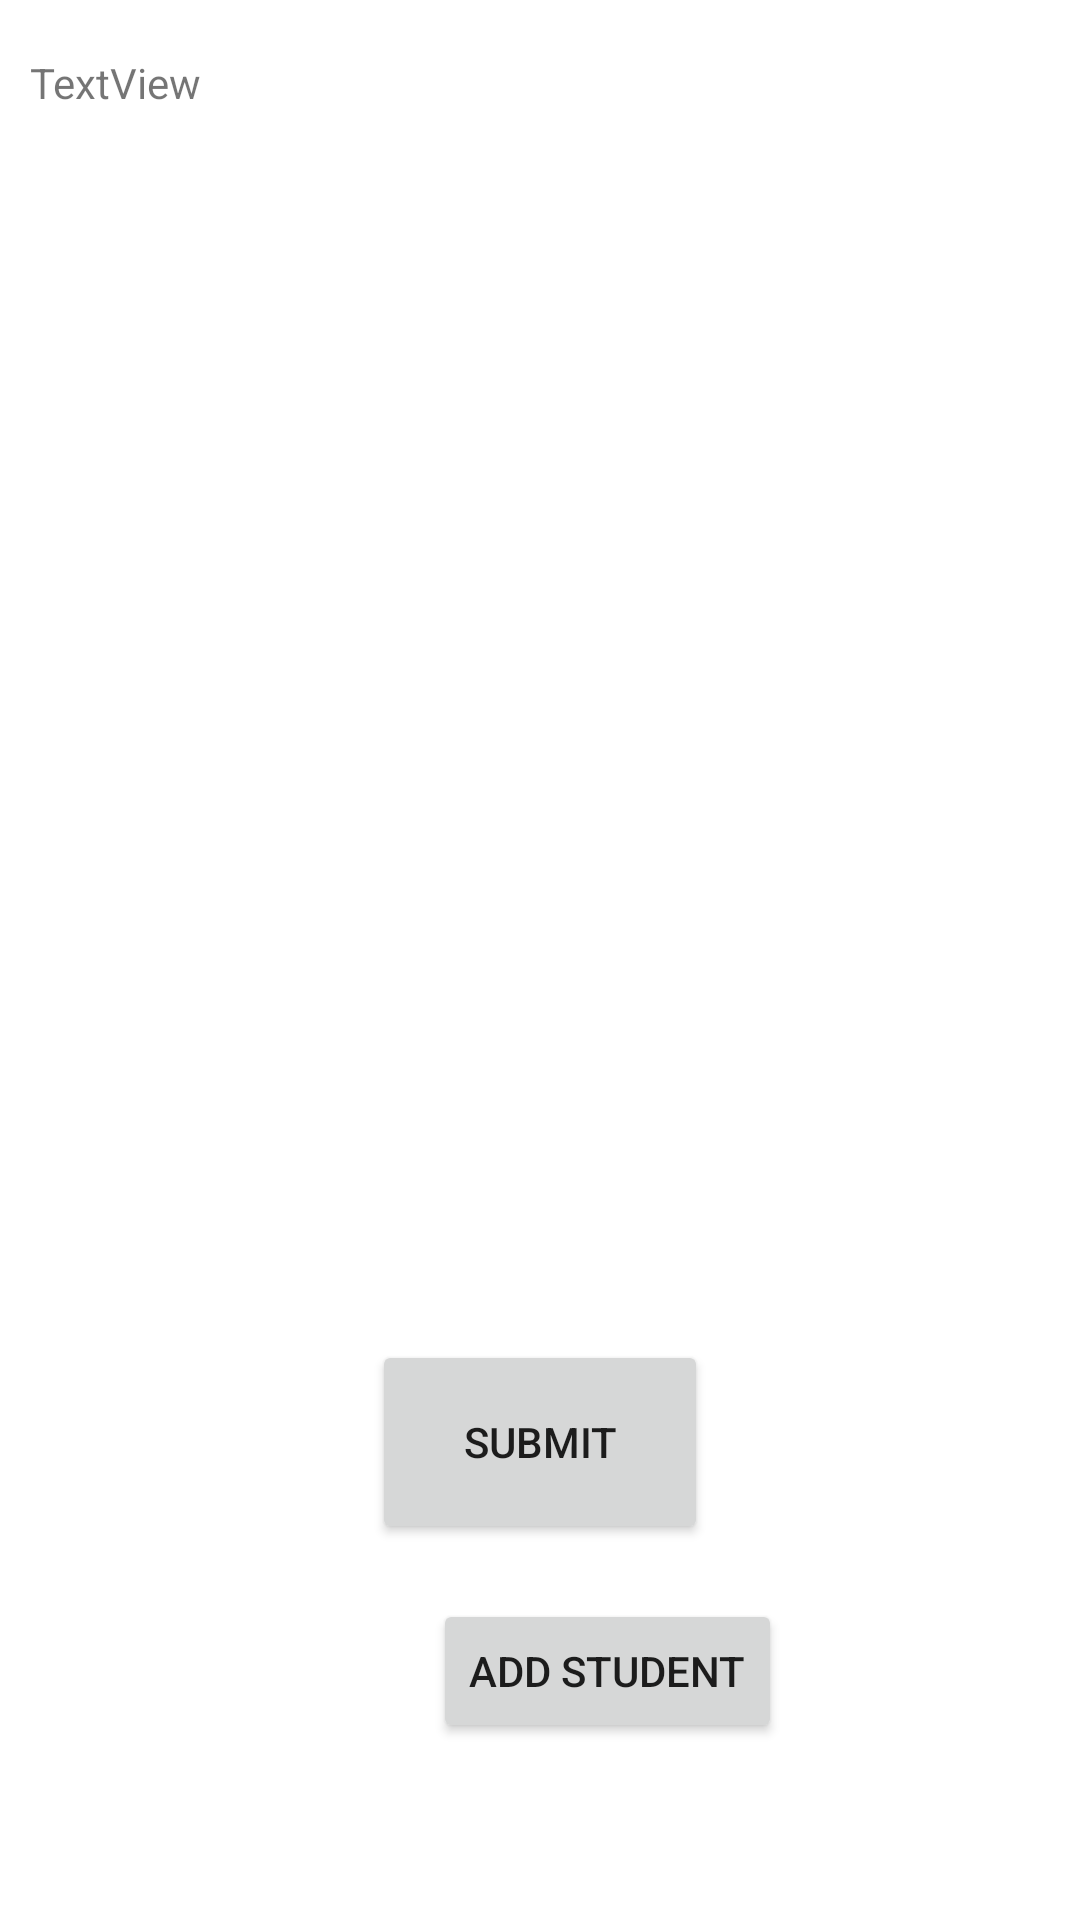

Here is an Android app screen rendered from its layout file. Give the layout XML and the strings, colors and styles it references.
<!-- AndroidManifest.xml: application theme Theme.Monaum -->
<!-- res/layout/activity_student_home.xml -->
<?xml version="1.0" encoding="utf-8"?>
<androidx.constraintlayout.widget.ConstraintLayout xmlns:android="http://schemas.android.com/apk/res/android"
    xmlns:app="http://schemas.android.com/apk/res-auto"
    xmlns:tools="http://schemas.android.com/tools"
    android:layout_width="match_parent"
    android:layout_height="match_parent"
    tools:context=".restApi.StudentHomeActivity">

    <Button
        android:id="@+id/getAll"
        android:layout_width="112dp"
        android:layout_height="68dp"
        android:text="Submit"
        app:layout_constraintBottom_toBottomOf="parent"
        app:layout_constraintEnd_toEndOf="parent"
        app:layout_constraintStart_toStartOf="parent"
        app:layout_constraintTop_toTopOf="parent"
        app:layout_constraintVertical_bias="0.781" />



    <ScrollView
        android:layout_width="409dp"
        android:layout_height="448dp"
        tools:layout_editor_absoluteX="1dp"
        tools:layout_editor_absoluteY="69dp"
        app:layout_constraintBottom_toBottomOf="parent"
        app:layout_constraintEnd_toEndOf="parent"
        app:layout_constraintHorizontal_bias="0.0"
        app:layout_constraintStart_toStartOf="parent"
        app:layout_constraintTop_toTopOf="parent"
        app:layout_constraintVertical_bias="0.042">

        <LinearLayout
            android:layout_width="match_parent"
            android:layout_height="wrap_content"
            android:orientation="vertical" >

            <TextView
                android:id="@+id/textViewGetAll"
                android:layout_width="match_parent"
                android:layout_height="match_parent"
                android:padding="10dp"
                android:text="TextView" />
        </LinearLayout>


    </ScrollView>

    <Button
        android:id="@+id/addStudents"
        android:layout_width="wrap_content"
        android:layout_height="wrap_content"
        android:layout_marginStart="159dp"
        android:layout_marginTop="28dp"
        android:layout_marginEnd="114dp"
        android:layout_marginBottom="69dp"
        android:text="Add student"
        app:layout_constraintBottom_toBottomOf="parent"
        app:layout_constraintEnd_toEndOf="parent"
        app:layout_constraintStart_toStartOf="parent"
        app:layout_constraintTop_toBottomOf="@+id/getAll" />

</androidx.constraintlayout.widget.ConstraintLayout>
<!-- resources referenced by this layout -->
<resources>
  <style name="Theme.Monaum" parent="Base.Theme.Monaum" />
  <style name="Base.Theme.Monaum" parent="Theme.MaterialComponents.DayNight.NoActionBar">
          
          
      <item name="android:statusBarColor">@android:color/transparent</item>
      </style>
</resources>
